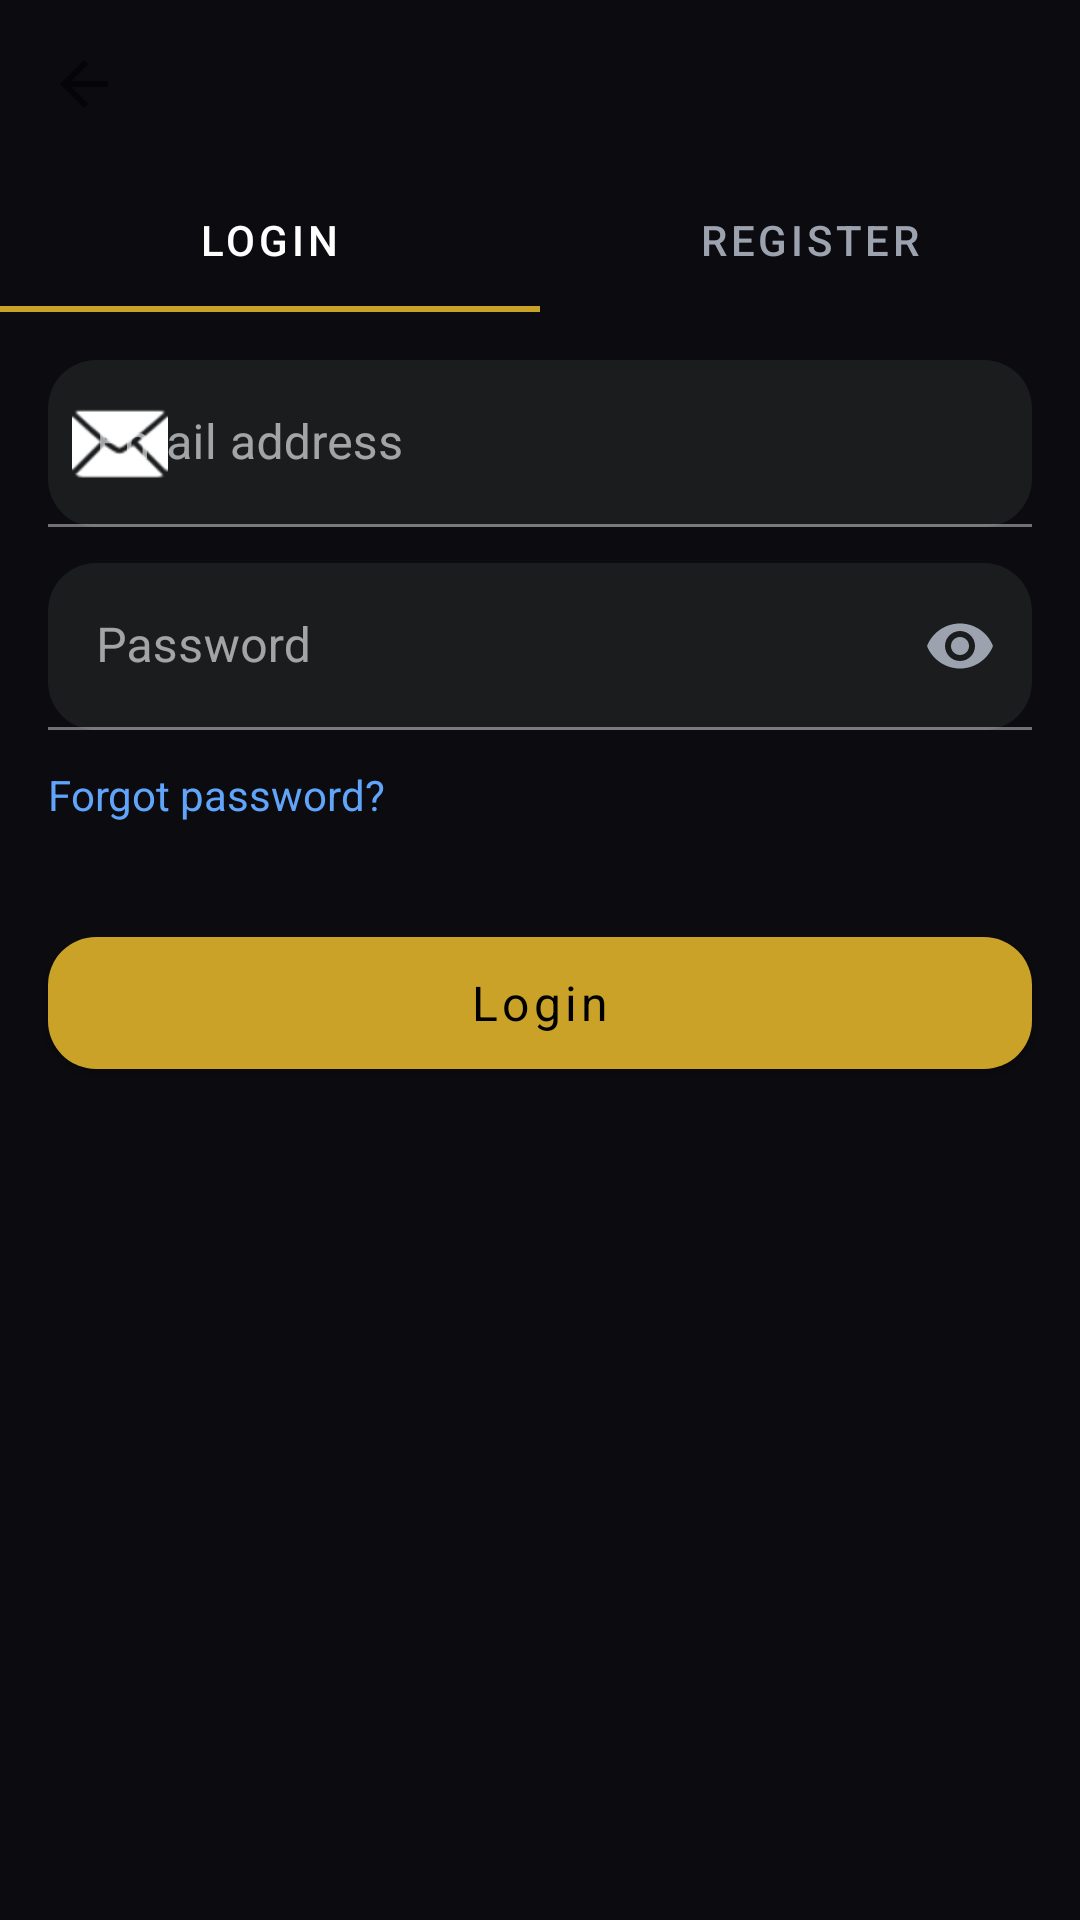

Reconstruct the res/layout file that produces this screen, plus the resources it refers to.
<!-- AndroidManifest.xml: activity theme Theme.SniperFlow -->
<!-- res/layout/activity_login.xml -->
<?xml version="1.0" encoding="utf-8"?>
<androidx.constraintlayout.widget.ConstraintLayout xmlns:android="http://schemas.android.com/apk/res/android"
    xmlns:app="http://schemas.android.com/apk/res-auto"
    android:layout_width="match_parent"
    android:layout_height="match_parent"
    android:background="@color/colorBackground">

    <com.google.android.material.appbar.MaterialToolbar
        android:id="@+id/toolbar"
        android:layout_width="0dp"
        android:layout_height="wrap_content"
        android:background="@color/colorBackground"
        android:title="Sign in"
        android:titleTextColor="@color/colorOnBackground"
        app:navigationIcon="?attr/homeAsUpIndicator"
        app:layout_constraintTop_toTopOf="parent"
        app:layout_constraintStart_toStartOf="parent"
        app:layout_constraintEnd_toEndOf="parent" />

    <com.google.android.material.tabs.TabLayout
        android:id="@+id/tabLayout"
        android:layout_width="0dp"
        android:layout_height="wrap_content"
        android:background="@color/colorBackground"
        app:tabIndicatorColor="@color/colorPrimary"
        app:tabIndicatorHeight="2dp"
        app:tabSelectedTextColor="@color/colorOnBackground"
        app:tabTextColor="@color/colorMuted"
        app:layout_constraintTop_toBottomOf="@id/toolbar"
        app:layout_constraintStart_toStartOf="parent"
        app:layout_constraintEnd_toEndOf="parent">

        <com.google.android.material.tabs.TabItem
            android:layout_width="wrap_content"
            android:layout_height="wrap_content"
            android:text="@string/login_tab_title" />
        <com.google.android.material.tabs.TabItem
            android:layout_width="wrap_content"
            android:layout_height="wrap_content"
            android:text="@string/register_tab_title" />
    </com.google.android.material.tabs.TabLayout>

    <com.google.android.material.textfield.TextInputLayout
        android:id="@+id/emailLayout"
        style="@style/Widget.MaterialComponents.TextInputLayout.FilledBox"
        android:layout_width="0dp"
        android:layout_height="wrap_content"
        android:hint="@string/email_hint"
        app:boxBackgroundMode="filled"
        app:boxBackgroundColor="@color/colorSurface"
        app:boxCornerRadiusTopStart="16dp"
        app:boxCornerRadiusTopEnd="16dp"
        app:boxCornerRadiusBottomStart="16dp"
        app:boxCornerRadiusBottomEnd="16dp"
        app:hintTextColor="@color/colorMuted"
        app:startIconDrawable="@android:drawable/ic_dialog_email"
        app:startIconTint="@color/colorOnSurface"
        app:layout_constraintTop_toBottomOf="@id/tabLayout"
        app:layout_constraintStart_toStartOf="parent"
        app:layout_constraintEnd_toEndOf="parent"
        android:layout_marginStart="16dp"
        android:layout_marginEnd="16dp"
        android:layout_marginTop="16dp">

        <com.google.android.material.textfield.TextInputEditText
            android:id="@+id/email"
            android:layout_width="match_parent"
            android:layout_height="wrap_content"
            android:inputType="textEmailAddress"
            android:textColor="@color/colorOnSurface"
            android:textColorHint="@color/colorMuted" />
    </com.google.android.material.textfield.TextInputLayout>

    <com.google.android.material.textfield.TextInputLayout
        android:id="@+id/passwordLayout"
        style="@style/Widget.MaterialComponents.TextInputLayout.FilledBox"
        android:layout_width="0dp"
        android:layout_height="wrap_content"
        android:hint="@string/password_hint"
        app:boxBackgroundMode="filled"
        app:boxBackgroundColor="@color/colorSurface"
        app:boxCornerRadiusTopStart="16dp"
        app:boxCornerRadiusTopEnd="16dp"
        app:boxCornerRadiusBottomStart="16dp"
        app:boxCornerRadiusBottomEnd="16dp"
        app:endIconMode="password_toggle"
        app:endIconTint="@color/colorMuted"
        app:hintTextColor="@color/colorMuted"
        app:layout_constraintTop_toBottomOf="@id/emailLayout"
        app:layout_constraintStart_toStartOf="@id/emailLayout"
        app:layout_constraintEnd_toEndOf="@id/emailLayout"
        android:layout_marginTop="12dp">

        <com.google.android.material.textfield.TextInputEditText
            android:id="@+id/password"
            android:layout_width="match_parent"
            android:layout_height="wrap_content"
            android:inputType="textPassword"
            android:textColor="@color/colorOnSurface"
            android:textColorHint="@color/colorMuted" />
    </com.google.android.material.textfield.TextInputLayout>

    <TextView
        android:id="@+id/forgot"
        android:layout_width="wrap_content"
        android:layout_height="wrap_content"
        android:text="@string/forgot_password"
        android:textColor="#60A5FA"
        android:textSize="14sp"
        app:layout_constraintTop_toBottomOf="@id/passwordLayout"
        app:layout_constraintStart_toStartOf="@id/passwordLayout"
        android:layout_marginTop="12dp" />

    <com.google.android.material.button.MaterialButton
        android:id="@+id/login"
        style="@style/Widget.MaterialComponents.Button"
        android:layout_width="0dp"
        android:layout_height="56dp"
        android:text="@string/login_button"
        android:textAllCaps="false"
        android:textColor="@color/colorOnPrimary"
        android:textSize="16sp"
        app:cornerRadius="16dp"
        app:iconPadding="0dp"
        app:layout_constraintTop_toBottomOf="@id/forgot"
        app:layout_constraintStart_toStartOf="@id/passwordLayout"
        app:layout_constraintEnd_toEndOf="@id/passwordLayout"
        android:layout_marginTop="32dp"
        app:backgroundTint="@color/colorPrimary" />

    <com.google.android.material.progressindicator.CircularProgressIndicator
        android:id="@+id/progress"
        android:layout_width="24dp"
        android:layout_height="24dp"
        android:visibility="gone"
        app:layout_constraintTop_toTopOf="@id/login"
        app:layout_constraintBottom_toBottomOf="@id/login"
        app:layout_constraintEnd_toEndOf="@id/login"
        android:layout_marginEnd="16dp" />

</androidx.constraintlayout.widget.ConstraintLayout>
<!-- resources referenced by this layout -->
<resources>
  <color name="colorBackground">@color/sf_ink_black</color>
  <color name="colorMuted">@color/sf_gray</color>
  <color name="colorOnBackground">#FFFFFFFF</color>
  <color name="colorOnPrimary">#FF000000</color>
  <color name="colorOnSurface">#FFFFFFFF</color>
  <color name="colorPrimary">@color/sf_gold</color>
  <color name="colorSurface">@color/sf_slate</color>
  <string name="email_hint">Email address</string>
  <string name="forgot_password">Forgot password?</string>
  <string name="login_button">Login</string>
  <string name="login_tab_title">Login</string>
  <string name="password_hint">Password</string>
  <string name="register_tab_title">Register</string>
  <style name="Theme.SniperFlow" parent="Theme.MaterialComponents.DayNight.NoActionBar">
          <item name="android:colorBackground">@color/colorBackground</item>
          <item name="android:textColor">@color/colorOnBackground</item>
          <item name="colorPrimary">@color/colorPrimary</item>
          <item name="colorOnPrimary">@color/colorOnPrimary</item>
          <item name="colorSurface">@color/colorSurface</item>
          <item name="colorOnSurface">@color/colorOnSurface</item>
          <item name="colorSurfaceVariant">@color/colorSurfaceVariant</item>
          <item name="colorError">@color/colorError</item>
          <item name="android:fontFamily">sans-serif</item>
          <item name="materialButtonStyle">@style/Widget.MaterialComponents.Button</item>
      </style>
  <color name="sf_ink_black">#0B0B10</color>
  <color name="sf_gray">#9CA3AF</color>
  <color name="sf_gold">#C9A227</color>
  <color name="sf_slate">#1A1C1E</color>
  <color name="colorSurfaceVariant">#25292F</color>
  <color name="colorError">@color/sf_red</color>
  <color name="sf_red">#DC2626</color>
</resources>
